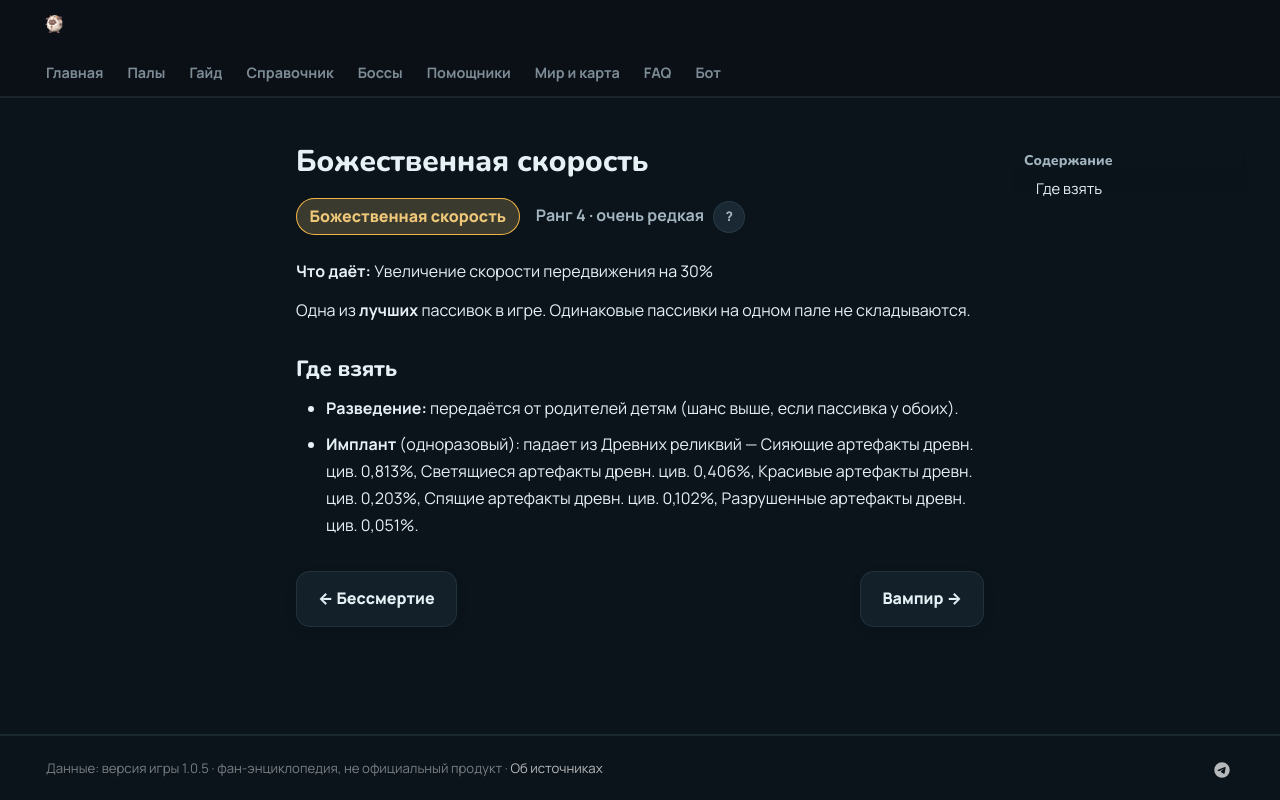

repository: 39den/palwiki · page: passivki/swift/index.html · generator: mkdocs

# Божественная скорость

<div class="psv-hero" markdown="0"><span class="psv r-4 big">Божественная скорость</span> <span class="rk">Ранг 4 · очень редкая <button class="hlp" data-tip="Ранг — насколько сильна пассивка: от −3 (вредная) до 4 (легендарная). Чем выше, тем реже встречается.">?</button></span></div>

**Что даёт:** Увеличение скорости передвижения на 30%

Одна из **лучших** пассивок в игре. Одинаковые пассивки на одном пале не складываются.

## Где взять

- 🧬 **Разведение:** передаётся от родителей детям (шанс выше, если пассивка у обоих).
- 💉 **Имплант** (одноразовый): падает из Древних реликвий — Сияющие артефакты древн. цив. 0,813%, Светящиеся артефакты древн. цив. 0,406%, Красивые артефакты древн. цив. 0,203%, Спящие артефакты древн. цив. 0,102%, Разрушенные артефакты древн. цив. 0,051%.


<div class="pn" markdown="0"><a class="card-link" href="../../passivki/immortality/">← Бессмертие</a><a class="card-link" href="../../passivki/vampiric/">Вампир →</a></div>
